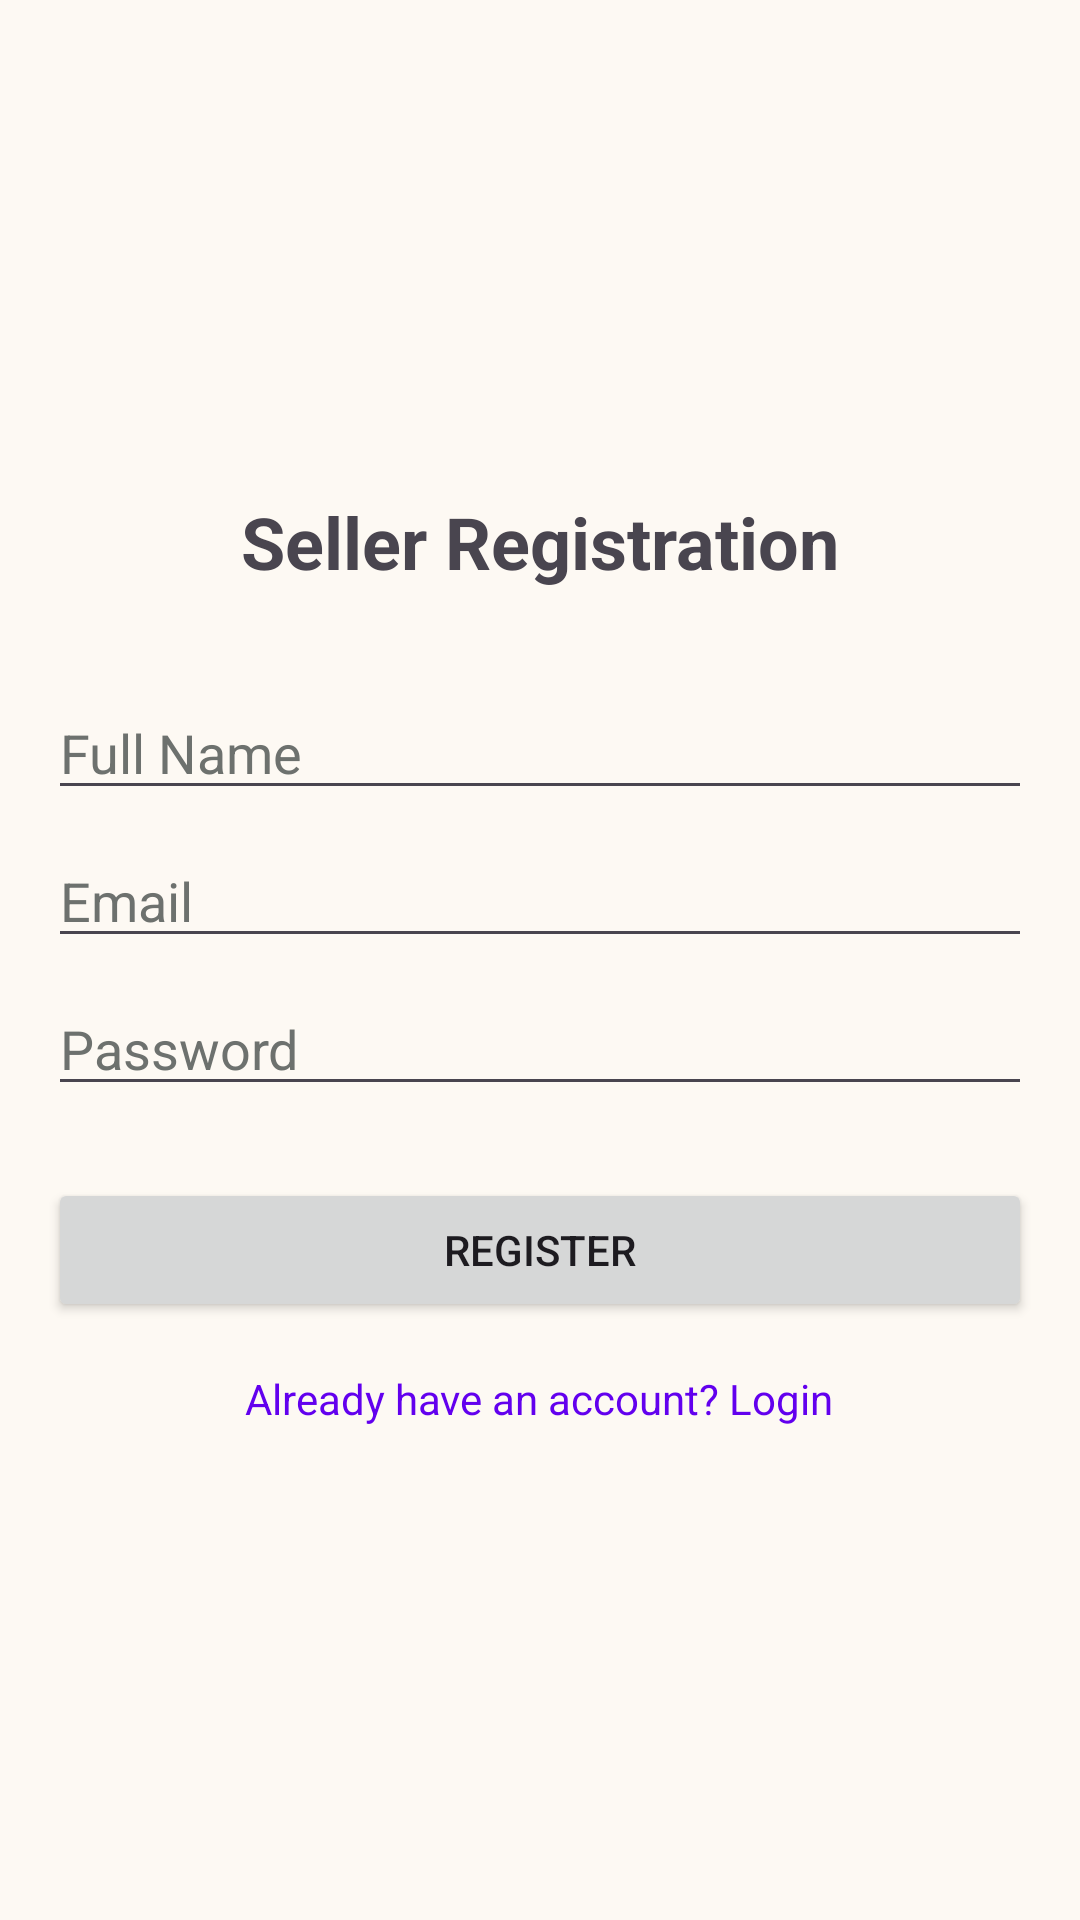

The Android layout XML behind this screen, and the referenced resources:
<!-- AndroidManifest.xml: application theme Theme.Anandwan -->
<!-- res/layout/activity_register.xml -->
<?xml version="1.0" encoding="utf-8"?>
<LinearLayout xmlns:android="http://schemas.android.com/apk/res/android"
    android:layout_width="match_parent"
    android:layout_height="match_parent"
    android:gravity="center"
    android:orientation="vertical"
    android:padding="16dp">

    <TextView
        android:layout_width="wrap_content"
        android:layout_height="wrap_content"
        android:text="Seller Registration"
        android:textSize="24sp"
        android:textStyle="bold"
        android:layout_marginBottom="32dp"/>

    <EditText
        android:id="@+id/etName"
        android:layout_width="match_parent"
        android:layout_height="wrap_content"
        android:hint="Full Name"
        android:inputType="textPersonName" />

    <EditText
        android:id="@+id/etEmail"
        android:layout_width="match_parent"
        android:layout_height="wrap_content"
        android:hint="Email"
        android:inputType="textEmailAddress"
        android:layout_marginTop="8dp"/>

    <EditText
        android:id="@+id/etPassword"
        android:layout_width="match_parent"
        android:layout_height="wrap_content"
        android:hint="Password"
        android:inputType="textPassword"
        android:layout_marginTop="8dp"/>

    <Button
        android:id="@+id/btnRegister"
        android:layout_width="match_parent"
        android:layout_height="wrap_content"
        android:text="Register"
        android:layout_marginTop="24dp"/>

    <TextView
        android:id="@+id/tvLogin"
        android:layout_width="wrap_content"
        android:layout_height="wrap_content"
        android:text="Already have an account? Login"
        android:layout_marginTop="16dp"
        android:textColor="@color/design_default_color_primary"/>

</LinearLayout>
<!-- resources referenced by this layout -->
<resources>
  <style name="Theme.Anandwan" parent="Base.Theme.Anandwan" />
  <style name="Base.Theme.Anandwan" parent="Theme.Material3.DayNight.NoActionBar">
          
          <item name="colorPrimary">@color/anand_green</item>
          <item name="colorOnPrimary">@color/white</item>
          <item name="colorSecondary">@color/anand_orange</item>
          <item name="colorOnSecondary">@color/white</item>
  
          <item name="android:statusBarColor">@color/anand_green</item>
          <item name="android:windowLightStatusBar" tools:targetApi="m">false</item>
  
          <item name="android:colorBackground">@color/light_bg</item>
          <item name="colorSurface">@color/light_surface</item>
          <item name="colorOnSurface">@color/light_on_surface</item>
          <item name="colorSurfaceVariant">@color/anand_peach_dark</item>
          <item name="colorOnSurfaceVariant">@color/light_on_surface_variant</item>
  
          <item name="colorOutline">@color/light_outline</item>
  
          <item name="android:editTextColor">@color/light_on_surface</item>
          <item name="android:textColorHint">@color/light_on_surface_variant</item>
      </style>
  <color name="anand_green">#1B3022</color>
  <color name="white">#FFFFFFFF</color>
  <color name="anand_orange">#B35232</color>
  <color name="light_bg">#FDF9F3</color>
  <color name="light_surface">#FFFFFF</color>
  <color name="light_on_surface">#1B3022</color>
  <color name="anand_peach_dark">#F5E6D3</color>
  <color name="light_on_surface_variant">#6D716E</color>
  <color name="light_outline">#E0E0E0</color>
</resources>
